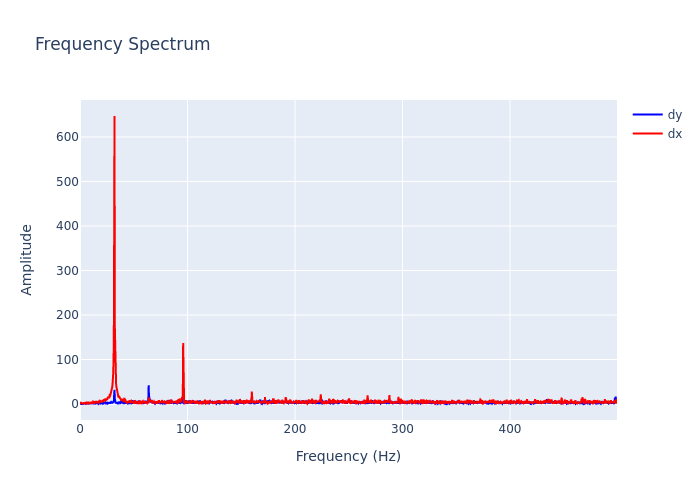

The file beside this chart, header and first rows:
, frequency, dx, dy
0, 0.0, 2.976, 0.05276
1, 0.2999, 1.129, 0.9395
2, 0.5997, 4.519, 1.121
3, 0.8996, 0.2465, 0.8782
4, 1.199, 2.111, 0.9626
5, 1.499, 2.436, 0.1265
6, 1.799, 0.9836, 1.082
7, 2.099, 1.689, 0.3368
8, 2.399, 0.8663, 0.4132
9, 2.699, 1.265, 0.199
10, 2.999, 1.602, 0.1795
11, 3.298, 1.914, 0.547
12, 3.598, 0.8825, 1.372
13, 3.898, 1.123, 1.108
14, 4.198, 2.012, 0.959
15, 4.498, 2.664, 1.627
16, 4.798, 1.45, 1.953
17, 5.097, 1.732, 0.5035
18, 5.397, 2.21, 0.5371
19, 5.697, 2.803, 1.253
20, 5.997, 0.7038, 0.94
21, 6.297, 0.7146, 0.7124
22, 6.597, 1.585, 0.6135
23, 6.897, 2.414, 0.472
24, 7.196, 5.337, 0.9908
25, 7.496, 2.879, 1.642
26, 7.796, 0.7292, 0.7038
27, 8.096, 1.994, 0.9652
28, 8.396, 2.168, 1.915
29, 8.696, 4.209, 1.122
30, 8.996, 1.447, 1.67
31, 9.295, 1.297, 1.611
32, 9.595, 3.026, 1.973
33, 9.895, 2.676, 1.253
34, 10.19, 3.533, 0.6593
35, 10.49, 3.549, 0.6916
36, 10.79, 0.5402, 1.402
37, 11.09, 3.568, 1.642
38, 11.39, 2.799, 1.419
39, 11.69, 3.743, 1.634
40, 11.99, 1.607, 0.7496
41, 12.29, 5.391, 1.967
42, 12.59, 2.805, 1.026
43, 12.89, 4.573, 1.038
44, 13.19, 0.7153, 1.955
45, 13.49, 2.987, 2.451
46, 13.79, 3.929, 1.423
47, 14.09, 6.322, 1.011
48, 14.39, 6.599, 1.835
49, 14.69, 4.691, 3.197
50, 14.99, 3.031, 2.218
51, 15.29, 4.449, 1.862
52, 15.59, 2.189, 2.099
53, 15.89, 4.752, 0.7704
54, 16.19, 4.342, 1.302
55, 16.49, 5.133, 3.305
56, 16.79, 4.801, 4.08
57, 17.09, 2.707, 2.396
58, 17.39, 2.818, 0.629
59, 17.69, 5.334, 2.36
... 1,607 more rows
